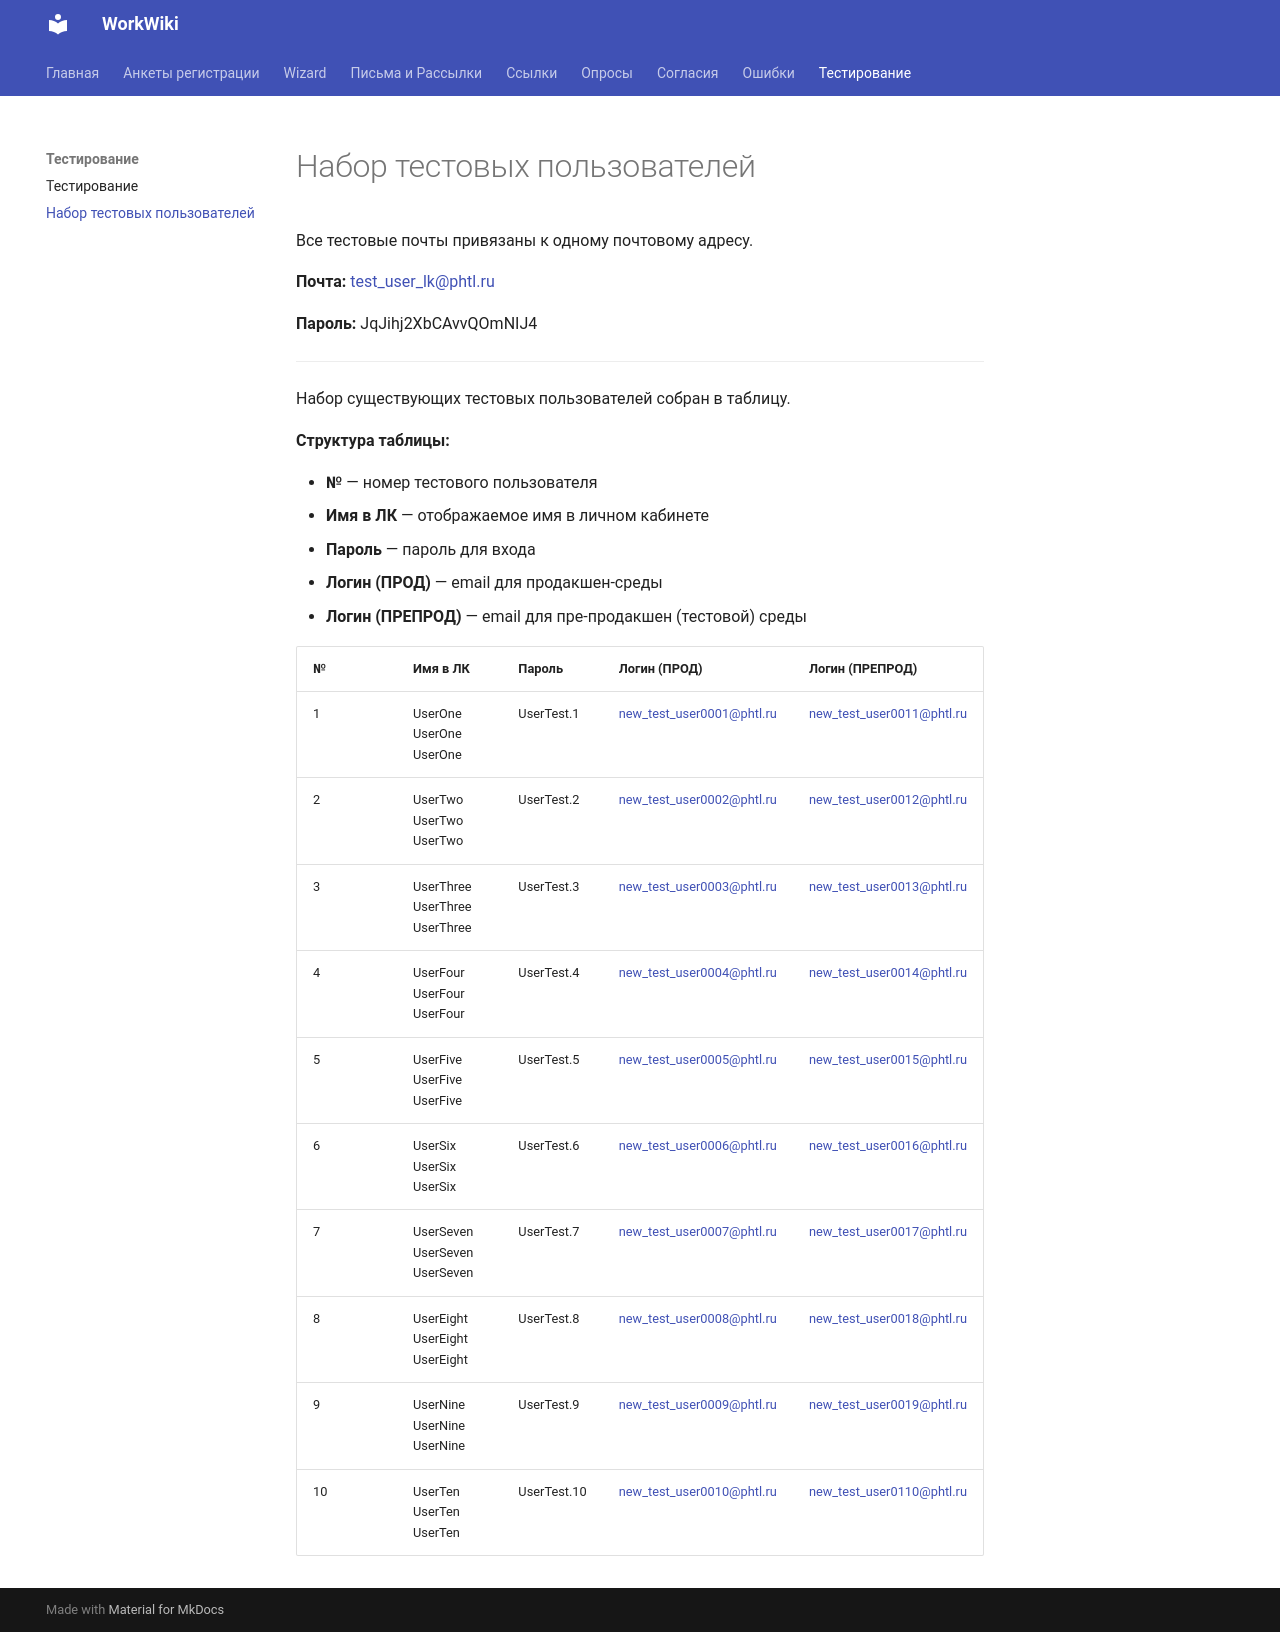

repository: Senya-44/WorkWiki · page: tests/тестовые пользователи/index.html · generator: mkdocs

# Набор тестовых пользователей

Все тестовые почты привязаны к одному почтовому адресу.

**Почта:** [test_user_lk@phtl.ru](mailto:test_user_lk@phtl.ru)

**Пароль:** JqJihj2XbCAvvQOmNIJ4

---

Набор существующих тестовых пользователей собран в таблицу.

**Структура таблицы:**

- **№** — номер тестового пользователя
- **Имя в ЛК** — отображаемое имя в личном кабинете
- **Пароль** — пароль для входа
- **Логин (ПРОД)** — email для продакшен-среды
- **Логин (ПРЕПРОД)** — email для пре-продакшен (тестовой) среды

| **№** | **Имя в ЛК**                  | **Пароль**  | **Логин (ПРОД)**            | **Логин (ПРЕПРОД)**         |
| ----- | ----------------------------- | ----------- | --------------------------- | --------------------------- |
| 1     | UserOne UserOne UserOne       | UserTest.1  | <new_test_user0001@phtl.ru> | <new_test_user0011@phtl.ru> |
| 2     | UserTwo UserTwo UserTwo       | UserTest.2  | <new_test_user0002@phtl.ru> | <new_test_user0012@phtl.ru> |
| 3     | UserThree UserThree UserThree | UserTest.3  | <new_test_user0003@phtl.ru> | <new_test_user0013@phtl.ru> |
| 4     | UserFour UserFour UserFour    | UserTest.4  | <new_test_user0004@phtl.ru> | <new_test_user0014@phtl.ru> |
| 5     | UserFive UserFive UserFive    | UserTest.5  | <new_test_user0005@phtl.ru> | <new_test_user0015@phtl.ru> |
| 6     | UserSix UserSix UserSix       | UserTest.6  | <new_test_user0006@phtl.ru> | <new_test_user0016@phtl.ru> |
| 7     | UserSeven UserSeven UserSeven | UserTest.7  | <new_test_user0007@phtl.ru> | <new_test_user0017@phtl.ru> |
| 8     | UserEight UserEight UserEight | UserTest.8  | <new_test_user0008@phtl.ru> | <new_test_user0018@phtl.ru> |
| 9     | UserNine UserNine UserNine    | UserTest.9  | <new_test_user0009@phtl.ru> | <new_test_user0019@phtl.ru> |
| 10    | UserTen UserTen UserTen       | UserTest.10 | <new_test_user0010@phtl.ru> | <new_test_user0110@phtl.ru> |
